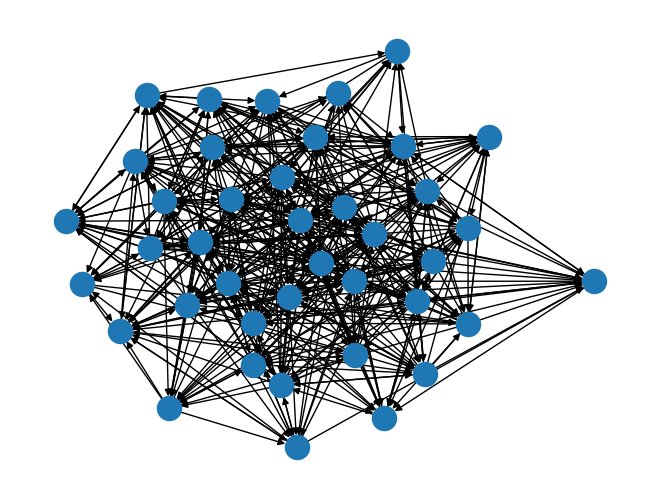

Write Python code to recreate this figure.
import numpy as np
import networkx as nx
import matplotlib.pyplot as plt


def is_symmetric(matrix):
    return (matrix == matrix.T).all()

# Generate a random graph
G = nx.fast_gnp_random_graph(40, 0.3, None, True)

# Save the adjacency matrix as a 2D array
adj_matrix = nx.adjacency_matrix(G)
adj_array = adj_matrix.toarray()

# Convert adjacency matrix to the desired format
formatted_matrix = "{" + "},\n{".join([", ".join(map(str, row)) for row in adj_array]) + "}"

# Compute the transposed adjacency matrix
transposed_matrix = adj_array.T

# Convert transposed adjacency matrix to the desired format
formatted_transposed_matrix = "{" + "},\n{".join([", ".join(map(str, row)) for row in transposed_matrix]) + "}"

# Construct the combined matrix with zeros filling the remaining parts
combined_matrix = np.zeros((80, 80), dtype=int)

# Fill lower left part with the original adjacency matrix
combined_matrix[40:80, 0:40] = adj_array

# Fill upper right part with the transposed adjacency matrix
combined_matrix[0:40, 40:80] = transposed_matrix

# Check if the adjacency matrix is symmetric
if is_symmetric(np.array(combined_matrix)):
   print("Adjacency Matrix is symmetric.")
else:
   print("Adjacency Matrix is not symmetric.")

# Convert the combined matrix to the desired format
formatted_combined_matrix = "{" + "},\n{".join([", ".join(map(str, row)) for row in combined_matrix]) + "}"

# Save the formatted adjacency matrices to a file
with open("bipartite-fast_gnp_random-80x80.txt", "w") as file:
    file.write(formatted_combined_matrix)

# Draw the graph
nx.draw(G)
plt.show()
